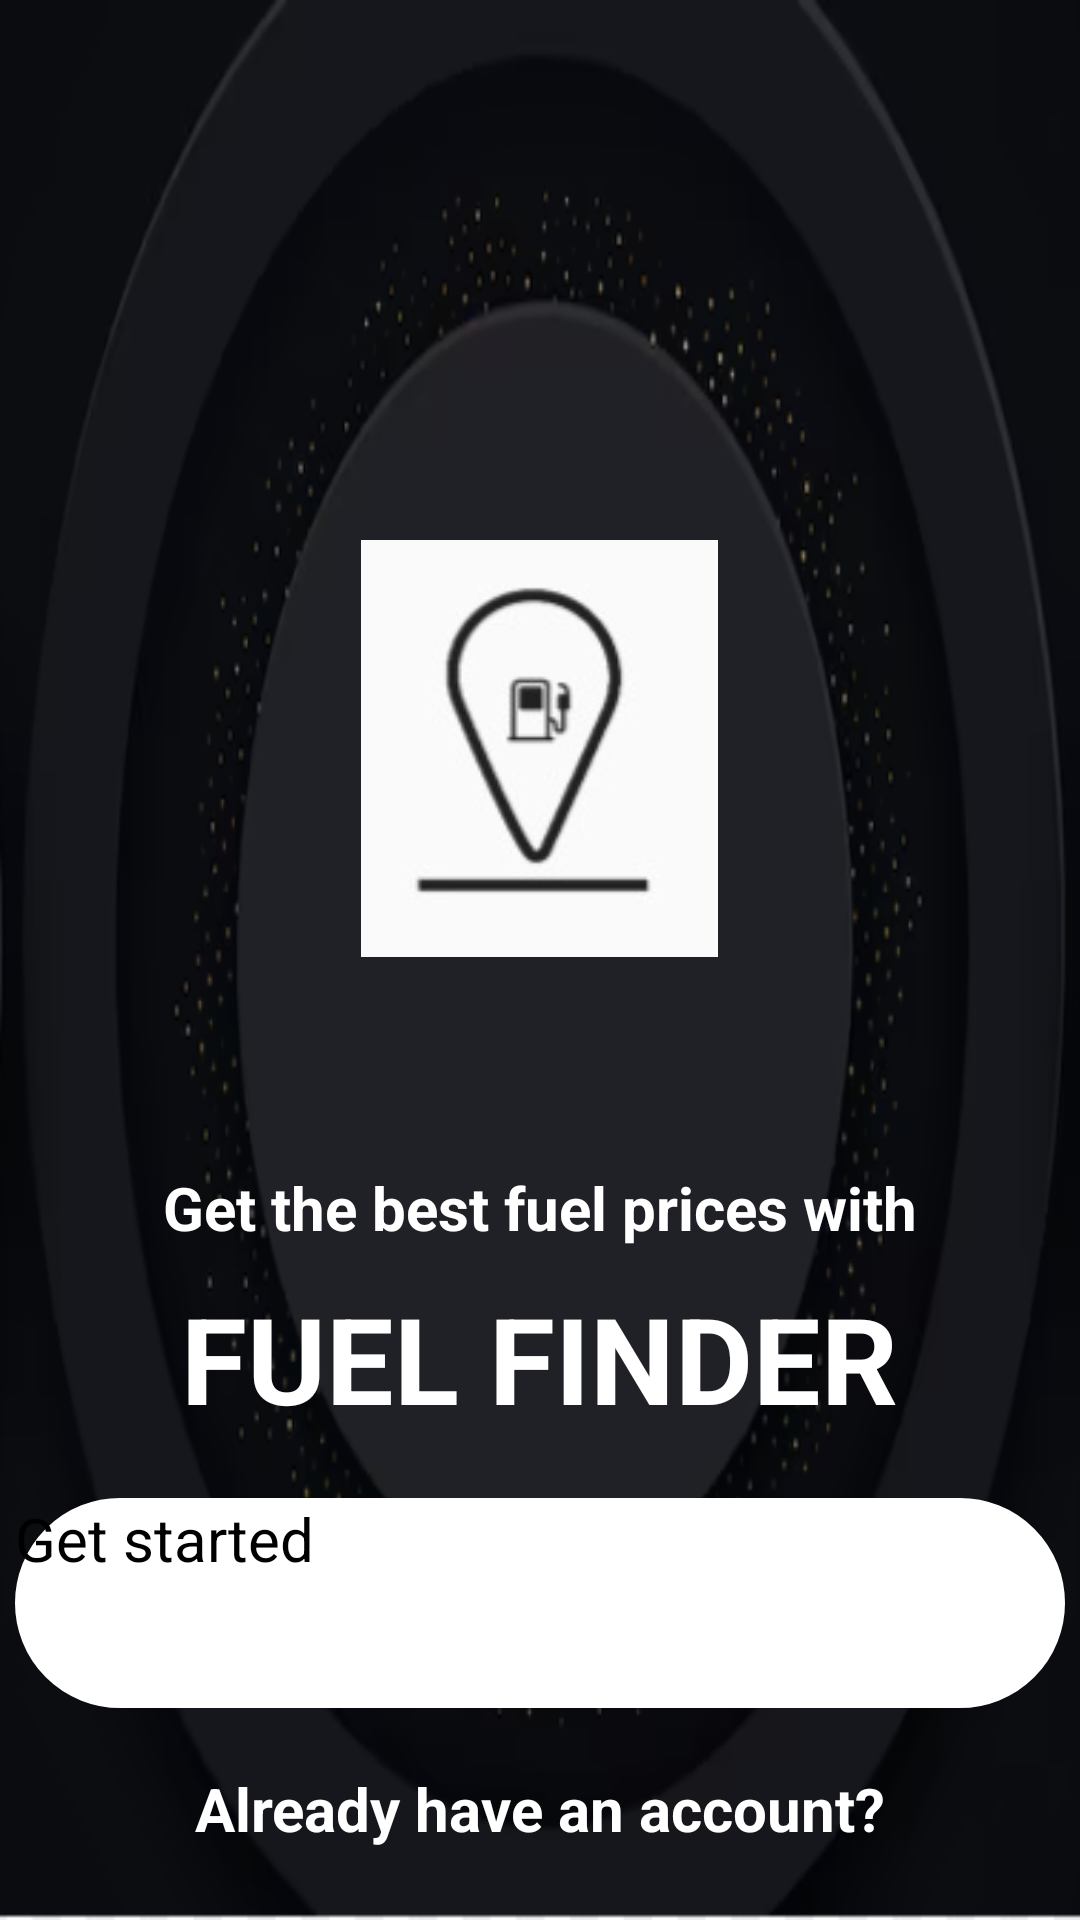

Write the Android layout XML for this screen, with the resource values it uses.
<!-- AndroidManifest.xml: application theme Theme.FuelFinder -->
<!-- res/layout/log_in.xml -->
<?xml version="1.0" encoding="utf-8"?>
<LinearLayout xmlns:android="http://schemas.android.com/apk/res/android"
    android:layout_width="match_parent"
    android:layout_height="match_parent"
    android:orientation="vertical"
    android:background="@drawable/backpics">

    <ImageView
        android:id="@+id/Profile"
        android:layout_width="119dp"
        android:layout_height="159dp"
        android:layout_below="@+id/My_Profile"
        android:layout_gravity="center"
        android:layout_marginTop="170dp"
        android:src="@drawable/logo" />
    <TextView
        android:layout_width="wrap_content"
        android:layout_height="wrap_content"
        android:layout_marginTop="60dp"
        android:layout_marginStart="20dp"
        android:layout_marginEnd="20dp"
        android:text="Get the best fuel prices with"
        android:layout_gravity="center"
        android:textColor="@color/white"
        android:textSize="20dp"
        android:textStyle="bold|normal"/>
    <TextView
        android:layout_width="wrap_content"
        android:layout_height="wrap_content"
        android:layout_marginTop="10dp"
        android:layout_marginStart="20dp"
        android:layout_marginEnd="20dp"
        android:text="FUEL FINDER"
        android:layout_gravity="center"
        android:textColor="@color/white"
        android:textSize="40dp"
        android:textStyle="bold|normal"/>

    <Button
        android:id="@+id/button"
        android:layout_width="350dp"
        android:layout_height="70dp"
        android:layout_gravity="center"
        android:layout_marginTop="20dp"
        android:layout_marginBottom="10dp"
        android:background="@drawable/input_big"
        android:backgroundTint="@color/white"
        android:foregroundTint="@color/white"
        android:text="Get started"
        android:textSize="20dp"/>
    <TextView
        android:layout_width="wrap_content"
        android:layout_height="wrap_content"
        android:layout_marginTop="10dp"
        android:layout_marginStart="20dp"
        android:layout_marginEnd="20dp"
        android:text="Already have an account?"
        android:layout_gravity="center"
        android:textColor="@color/white"
        android:textSize="20dp"
        android:textStyle="bold|normal"/>

</LinearLayout>
<!-- resources referenced by this layout -->
<resources>
  <color name="white">#FFFFFFFF</color>
  <!-- drawable backpics: png bitmap (drawable-v24, 102076 bytes) -->
  <!-- drawable input_big (drawable) -->
  <?xml version="1.0" encoding="utf-8"?>
  <shape xmlns:android="http://schemas.android.com/apk/res/android">
      <stroke android:color="@color/white" android:width="2dp"/>
          <corners android:radius="10dp"/>
  </shape>
  <!-- drawable logo: jpg bitmap (drawable-v24, 6370 bytes) -->
</resources>
